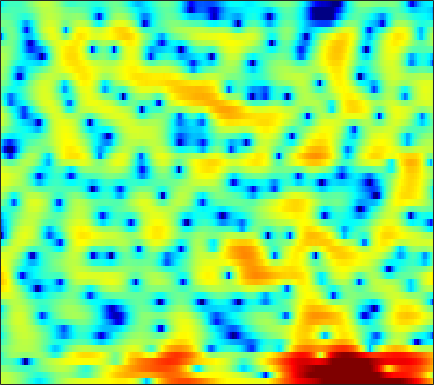

The file beside this chart, header and first rows:
2.9685, 2.8927, 2.7277, 2.4981, 2.3072, 1.9767, 1.5728, 1.2216, 0.67043, 0.022134, -0.71806, -1.3284, -2.2583, -3.259, -4.0635, -5.1053, -6.0383, -6.5051, -6.5946, -6.0734, -5.0742, -4.2241, -3.0735, -1.985
2.637, 2.582, 2.453, 2.255, 2.07, 1.772, 1.414, 1.111, 0.6495, 0.1333, -0.4389, -0.8998, -1.552, -2.223, -2.72, -3.314, -3.777, -3.981, -3.992, -3.695, -3.153, -2.642, -1.915, -1.192
0.3028, 0.2014, 0.003403, -0.2636, -0.5221, -0.9153, -1.346, -1.698, -2.164, -2.583, -2.903, -3.039, -3.092, -2.96, -2.758, -2.379, -1.924, -1.547, -1.02, -0.4782, 0.05837, 0.4497, 0.9394, 1.383
-3.086, -2.604, -2.135, -1.925, -1.975, -2.349, -3.138, -4.072, -5.945, -8.848, -13.98, -22.64, -19.33, -11.01, -7.768, -4.901, -2.906, -1.781, -0.5984, 0.2996, 0.9989, 1.428, 1.91, 2.333
-3.386, -2.141, -0.8425, 0.08278, 0.5591, 0.9559, 1.095, 1.066, 0.8943, 0.6662, 0.4549, 0.3622, 0.3688, 0.5365, 0.7162, 0.9664, 1.141, 1.192, 1.08, 0.7337, 0.1207, -0.5283, -1.644, -2.917
-1.176, -0.7284, -0.1151, 0.4722, 0.869, 1.329, 1.698, 1.912, 2.119, 2.253, 2.309, 2.306, 2.25, 2.128, 1.979, 1.701, 1.31, 0.9277, 0.2647, -0.5966, -1.685, -2.671, -4.192, -5.899
-3.162, -2.379, -1.392, -0.495, 0.1024, 0.7944, 1.366, 1.717, 2.081, 2.333, 2.472, 2.505, 2.46, 2.311, 2.131, 1.8, 1.369, 0.9799, 0.381, -0.3012, -1.044, -1.634, -2.427, -3.182
-5.22, -3.728, -2.091, -0.7575, 0.07495, 0.997, 1.73, 2.162, 2.598, 2.879, 3.014, 3.03, 2.942, 2.733, 2.503, 2.109, 1.615, 1.184, 0.5374, -0.1966, -1.021, -1.702, -2.709, -3.837
-3.332, -2.265, -0.9667, 0.1674, 0.9034, 1.73, 2.379, 2.75, 3.089, 3.256, 3.252, 3.145, 2.863, 2.436, 2.035, 1.413, 0.7114, 0.1567, -0.5928, -1.34, -2.069, -2.623, -3.414, -4.321
-1.857, -1.021, 0.05802, 1.049, 1.706, 2.457, 3.024, 3.319, 3.539, 3.544, 3.329, 3.013, 2.379, 1.496, 0.6525, -0.703, -2.296, -3.579, -5.173, -6.18, -6.267, -5.862, -5.116, -4.432
-3.938, -2.57, -0.894, 0.5231, 1.403, 2.336, 3.003, 3.33, 3.547, 3.513, 3.216, 2.818, 2.033, 0.928, -0.1563, -2.003, -4.473, -6.928, -11.32, -15.3, -12.21, -9.085, -6.1, -4.043
-6.484, -4.205, -1.927, -0.2585, 0.6956, 1.636, 2.254, 2.534, 2.693, 2.61, 2.318, 1.967, 1.353, 0.585, -0.0741, -1.029, -1.996, -2.664, -3.348, -3.694, -3.61, -3.32, -2.723, -2.021
-0.6435, 0.003855, 0.82, 1.496, 1.887, 2.23, 2.378, 2.364, 2.178, 1.83, 1.332, 0.881, 0.1986, -0.5401, -1.082, -1.773, -2.355, -2.686, -2.96, -3.026, -2.907, -2.719, -2.369, -1.949
3.842, 3.902, 3.921, 3.832, 3.688, 3.387, 2.945, 2.521, 1.836, 1.013, 0.06093, -0.7451, -1.947, -3.256, -4.276, -5.582, -6.575, -6.951, -6.872, -6.31, -5.556, -4.98, -4.285, -3.715
6.534, 6.296, 5.834, 5.215, 4.635, 3.726, 2.671, 1.802, 0.5695, -0.7212, -2.082, -3.168, -4.792, -6.831, -8.834, -12.66, -20.21, -33.83, -17.07, -11.69, -8.854, -7.554, -6.562, -6.22
7.908, 7.439, 6.592, 5.469, 4.433, 2.758, 0.7509, -0.9547, -3.389, -5.588, -6.937, -7.298, -7.34, -7.464, -7.708, -8.236, -8.618, -8.577, -7.969, -7.011, -6.079, -5.59, -5.365, -5.746
7.521, 6.951, 5.941, 4.599, 3.342, 1.26, -1.426, -4.005, -8.652, -15.47, -17.21, -13.13, -9.704, -7.73, -6.773, -5.889, -5.205, -4.751, -4.203, -3.665, -3.21, -2.942, -2.702, -2.633
6.018, 5.536, 4.705, 3.639, 2.699, 1.24, -0.4129, -1.732, -3.452, -4.949, -5.967, -6.369, -6.564, -6.48, -6.269, -5.842, -5.304, -4.836, -4.164, -3.497, -2.86, -2.428, -1.91, -1.445
4.977, 4.702, 4.206, 3.565, 2.974, 2.058, 0.992, 0.1045, -1.182, -2.562, -4.039, -5.202, -6.751, -8.147, -8.839, -8.867, -7.936, -6.93, -5.532, -4.286, -3.23, -2.56, -1.818, -1.211
3.937, 3.974, 3.937, 3.775, 3.551, 3.105, 2.474, 1.855, 0.8039, -0.566, -2.367, -4.101, -7.226, -12.22, -18.93, -19.13, -11.49, -8.424, -5.771, -4.05, -2.909, -2.31, -1.756, -1.417
1.112, 1.613, 2.244, 2.782, 3.107, 3.375, 3.423, 3.3, 2.917, 2.267, 1.363, 0.5144, -0.714, -1.879, -2.563, -3.009, -2.95, -2.676, -2.32, -2.073, -2.032, -2.154, -2.511, -3.083
-5.686, -4.403, -2.47, -0.6511, 0.535, 1.823, 2.771, 3.269, 3.666, 3.786, 3.676, 3.458, 3.02, 2.482, 2.021, 1.359, 0.6588, 0.05828, -0.8454, -1.875, -3.009, -3.863, -4.987, -6.109
-21.66, -14.01, -8.315, -4.54, -2.42, -0.2155, 1.449, 2.408, 3.336, 3.945, 4.248, 4.316, 4.168, 3.777, 3.334, 2.511, 1.404, 0.3216, -1.492, -3.916, -7.147, -10.13, -13.44, -12.26
-12.3, -10.5, -7.776, -5.181, -3.425, -1.417, 0.2377, 1.246, 2.334, 3.115, 3.617, 3.816, 3.87, 3.663, 3.331, 2.65, 1.634, 0.671, -0.9491, -3.017, -5.521, -7.464, -9.171, -8.581
-11.07, -9.214, -7.033, -5.122, -3.825, -2.27, -0.9236, -0.04023, 0.9571, 1.745, 2.349, 2.659, 2.893, 2.921, 2.796, 2.451, 1.908, 1.379, 0.5366, -0.3812, -1.274, -1.842, -2.383, -2.572
-8.543, -7.264, -5.824, -4.565, -3.721, -2.67, -1.683, -0.9772, -0.08163, 0.7492, 1.482, 1.938, 2.389, 2.665, 2.748, 2.699, 2.482, 2.205, 1.71, 1.115, 0.4562, -0.05749, -0.7168, -1.298
-4.02, -3.834, -3.718, -3.739, -3.778, -3.709, -3.279, -2.661, -1.517, -0.2434, 0.9315, 1.701, 2.534, 3.11, 3.39, 3.555, 3.49, 3.313, 2.909, 2.298, 1.479, 0.7234, -0.4782, -1.955
-0.26, -0.8784, -2.094, -4.006, -6.126, -10.39, -13.79, -10.27, -5.351, -2.042, 0.2147, 1.447, 2.644, 3.436, 3.811, 4.063, 4.066, 3.923, 3.546, 2.944, 2.096, 1.264, -0.1817, -2.139
1.992, 1.316, 0.1317, -1.406, -2.77, -4.528, -5.261, -4.636, -2.905, -1.129, 0.2993, 1.11, 1.857, 2.315, 2.483, 2.54, 2.439, 2.269, 1.934, 1.513, 0.9839, 0.5075, -0.2661, -1.158
3.514, 3.138, 2.55, 1.929, 1.485, 0.9756, 0.6624, 0.5779, 0.6126, 0.7234, 0.8055, 0.7969, 0.6468, 0.3109, -0.0355, -0.5716, -1.124, -1.481, -1.789, -1.924, -1.937, -1.903, -1.878, -1.924
4.542, 4.339, 4.019, 3.66, 3.382, 3.02, 2.667, 2.396, 2.012, 1.561, 0.981, 0.4189, -0.5318, -1.812, -3.01, -4.988, -7.201, -8.578, -9.056, -7.948, -6.385, -5.362, -4.281, -3.55
4.74, 4.562, 4.286, 3.982, 3.743, 3.431, 3.105, 2.836, 2.421, 1.896, 1.192, 0.4996, -0.7218, -2.365, -4.003, -6.95, -11.23, -15.64, -16.99, -12.1, -8.719, -7.016, -5.444, -4.365
3.864, 3.545, 3.128, 2.764, 2.552, 2.347, 2.231, 2.188, 2.118, 1.962, 1.666, 1.309, 0.617, -0.3353, -1.224, -2.555, -3.963, -4.869, -5.694, -6.002, -5.912, -5.628, -5.015, -4.203
1.447, 0.6666, -0.3891, -1.216, -1.551, -1.519, -0.9803, -0.3921, 0.4667, 1.234, 1.799, 2.062, 2.164, 1.97, 1.658, 0.9873, 0.06885, -0.7833, -2.204, -4.051, -6.466, -8.467, -9.291, -6.672
-4.241, -6.221, -9.509, -13.38, -15.96, -14.97, -10.72, -7.781, -4.619, -2.241, -0.4931, 0.4565, 1.332, 1.804, 1.915, 1.766, 1.284, 0.6444, -0.5507, -2.274, -4.619, -6.598, -7.472, -4.879
-9.524, -12.67, -18.54, -26.41, -28.87, -23.53, -17.12, -13.22, -9.195, -6.168, -3.974, -2.713, -1.482, -0.6331, -0.2303, 0.08382, 0.1524, 0.09402, -0.1207, -0.3816, -0.5604, -0.5585, -0.2434, 0.4654
-7.624, -9.632, -12.53, -14.92, -15.43, -14.3, -12.12, -10.38, -8.275, -6.473, -5.018, -4.113, -3.163, -2.465, -2.049, -1.623, -1.284, -1.03, -0.7, -0.331, 0.1118, 0.5163, 1.136, 1.832
-2.603, -3.591, -4.779, -5.708, -6.156, -6.376, -6.237, -5.98, -5.53, -5.069, -4.63, -4.389, -4.119, -3.949, -3.848, -3.735, -3.517, -3.261, -2.689, -1.892, -0.9341, -0.1618, 0.8777, 1.864
1.31, 0.5396, -0.44, -1.346, -1.96, -2.668, -3.265, -3.66, -4.107, -4.497, -4.865, -5.15, -5.596, -6.141, -6.704, -7.604, -8.52, -8.851, -8.072, -6.061, -3.71, -2.075, -0.1979, 1.345
3.423, 2.624, 1.527, 0.4051, -0.4419, -1.591, -2.779, -3.679, -4.871, -5.966, -6.898, -7.385, -7.904, -8.468, -9.19, -10.94, -14.59, -19.97, -18.3, -10.09, -5.394, -2.913, -0.4584, 1.326
3.863, 2.936, 1.621, 0.257, -0.8206, -2.347, -4.019, -5.464, -7.808, -10.78, -13.81, -14.35, -12.34, -10.01, -8.703, -7.582, -6.792, -6.142, -4.897, -3.171, -1.29, 0.003996, 1.469, 2.571
2.44, 1.237, -0.4833, -2.184, -3.337, -4.664, -5.859, -6.817, -8.501, -10.93, -13.63, -13.77, -10.8, -7.514, -5.557, -3.506, -1.877, -0.8742, 0.3462, 1.442, 2.402, 2.997, 3.605, 3.94
-0.8683, -2.684, -5.808, -9.917, -12.73, -12.54, -10.06, -8.619, -7.359, -6.51, -5.751, -5.052, -3.904, -2.571, -1.529, -0.1986, 0.9927, 1.776, 2.675, 3.386, 3.881, 4.115, 4.2, 4.012
-2.648, -4.102, -6.683, -9.848, -11.75, -11.57, -9.403, -7.816, -6.105, -4.715, -3.511, -2.69, -1.593, -0.5239, 0.2563, 1.243, 2.114, 2.7, 3.315, 3.738, 3.948, 3.948, 3.71, 3.183
-1.572, -2.144, -3.099, -4.072, -4.652, -5.112, -5.143, -4.953, -4.467, -3.783, -2.913, -2.177, -1.145, -0.09848, 0.6453, 1.565, 2.373, 2.881, 3.408, 3.736, 3.847, 3.755, 3.391, 2.694
0.1865, -0.2472, -1.032, -1.987, -2.803, -3.927, -5.05, -5.768, -6.289, -6.056, -5.082, -4.052, -2.59, -1.194, -0.2396, 0.8645, 1.789, 2.345, 2.943, 3.357, 3.565, 3.58, 3.386, 2.912
1.26, 0.6913, -0.3126, -1.637, -2.893, -5.048, -8.058, -11.28, -18.08, -18.35, -11.66, -8.502, -5.6, -3.556, -2.366, -1.102, -0.1112, 0.5037, 1.184, 1.744, 2.189, 2.454, 2.685, 2.772
1.792, 1.21, 0.2352, -1.021, -2.155, -3.98, -6.121, -7.847, -9.725, -10.1, -8.971, -7.77, -6.314, -5.131, -4.434, -3.676, -3.061, -2.625, -2.049, -1.412, -0.6685, -0.06706, 0.7579, 1.546
2.265, 1.803, 1.059, 0.1543, -0.6171, -1.74, -2.913, -3.751, -4.729, -5.443, -5.88, -6.065, -6.22, -6.364, -6.479, -6.729, -7.068, -7.319, -7.481, -7.029, -5.711, -4.337, -2.349, -0.4814
2.344, 2.023, 1.48, 0.8237, 0.2554, -0.594, -1.554, -2.33, -3.438, -4.605, -5.778, -6.688, -7.795, -8.765, -9.382, -10.3, -11.56, -13.26, -17.6, -27.89, -15.17, -9.838, -5.241, -2.035
1.415, 1.223, 0.9308, 0.5556, 0.1802, -0.4858, -1.364, -2.207, -3.583, -5.304, -7.435, -9.315, -12.16, -14.6, -15.15, -14.08, -12.79, -12.1, -11.44, -10.26, -8.018, -5.909, -3.132, -0.7337
-1.701, -1.463, -0.9025, -0.4801, -0.3845, -0.6178, -1.27, -2.035, -3.416, -5.238, -7.629, -9.9, -13.88, -18.78, -18.77, -14.18, -10.38, -8.18, -5.887, -3.92, -2.111, -0.8495, 0.679, 1.988
-12.77, -6.946, -3.188, -1.321, -0.6404, -0.4245, -0.871, -1.551, -2.873, -4.553, -6.38, -7.611, -8.694, -8.751, -8.144, -6.548, -4.622, -3.107, -1.232, 0.4204, 1.835, 2.714, 3.628, 4.208
-2.795, -2.295, -1.357, -0.6521, -0.4203, -0.5372, -1.177, -2.041, -3.786, -6.349, -10.09, -13.87, -16.52, -11.7, -8.415, -5.116, -2.572, -0.9916, 0.7589, 2.188, 3.283, 3.907, 4.448, 4.624
-0.329, -0.497, -0.611, -0.7311, -0.8964, -1.304, -1.981, -2.72, -4.056, -5.84, -7.965, -9.457, -9.963, -8.203, -6.324, -3.947, -1.933, -0.6798, 0.743, 1.859, 2.696, 3.142, 3.491, 3.562
-1.301, -1.387, -1.466, -1.558, -1.666, -1.902, -2.253, -2.574, -3.053, -3.546, -3.924, -4.033, -3.861, -3.308, -2.696, -1.707, -0.6797, 0.04521, 0.9192, 1.633, 2.175, 2.453, 2.655, 2.671
-3.574, -3.224, -2.825, -2.546, -2.427, -2.361, -2.381, -2.418, -2.459, -2.43, -2.305, -2.121, -1.747, -1.239, -0.7821, -0.1428, 0.5111, 0.9852, 1.526, 1.962, 2.257, 2.384, 2.424, 2.313
-6.125, -4.846, -3.73, -3.109, -2.879, -2.777, -2.801, -2.842, -2.828, -2.636, -2.236, -1.819, -1.145, -0.3974, 0.1676, 0.8821, 1.516, 1.927, 2.363, 2.658, 2.796, 2.798, 2.654, 2.346
